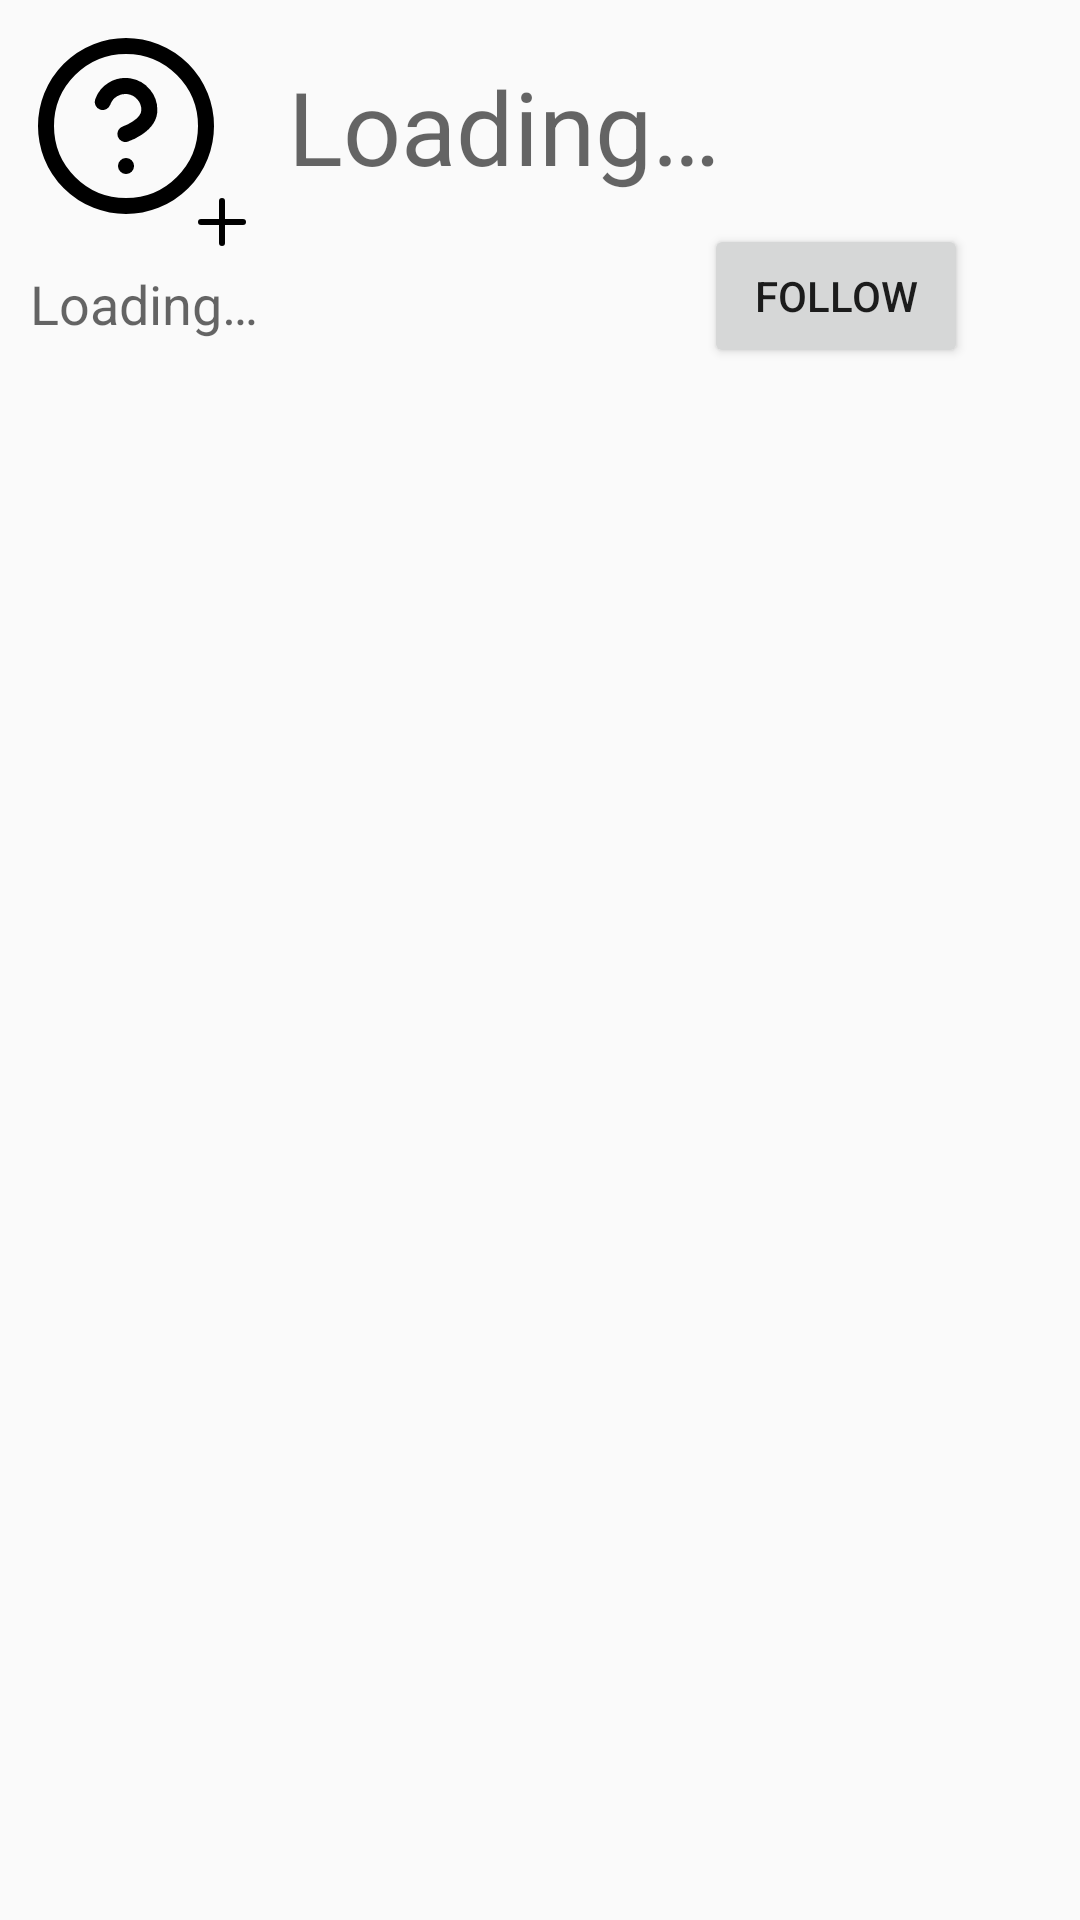

This screen was rendered from an Android layout file. Write that file and the resources it references.
<!-- AndroidManifest.xml: application theme AppTheme -->
<!-- res/layout/fragment_profile.xml -->
<?xml version="1.0" encoding="utf-8"?>
<androidx.constraintlayout.widget.ConstraintLayout xmlns:android="http://schemas.android.com/apk/res/android"
    xmlns:app="http://schemas.android.com/apk/res-auto"
    xmlns:tools="http://schemas.android.com/tools"
    android:layout_width="match_parent"
    android:layout_height="match_parent"
    tools:context=".ui.profile.ProfileFragment">

    <androidx.appcompat.widget.AppCompatImageView
        android:id="@+id/img_icon"
        android:layout_width="64dp"
        android:layout_height="64dp"
        android:layout_marginStart="10dp"
        android:layout_marginTop="10dp"
        android:contentDescription="@string/title_profile"
        app:layout_constraintStart_toStartOf="parent"
        app:layout_constraintTop_toTopOf="parent"
        android:src="@drawable/ic_default_icon" />

    <androidx.appcompat.widget.AppCompatImageView
        android:id="@+id/img_modifyIcon"
        android:layout_width="wrap_content"
        android:layout_height="wrap_content"
        android:src="@drawable/ic_plus_dark"
        app:layout_constraintBottom_toBottomOf="@+id/img_icon"
        app:layout_constraintEnd_toEndOf="@+id/img_icon"
        app:layout_constraintStart_toEndOf="@+id/img_icon"
        app:layout_constraintTop_toBottomOf="@+id/img_icon"
        app:srcCompat="@drawable/ic_plus_dark" />

    <TextView
        android:id="@+id/txt_username"
        android:layout_width="wrap_content"
        android:layout_height="wrap_content"
        android:layout_marginStart="10dp"
        android:text="@string/txt_placeholder"
        android:textAppearance="@style/TextAppearance.AppCompat.Display1"
        app:layout_constraintBottom_toBottomOf="@+id/img_icon"
        app:layout_constraintStart_toEndOf="@+id/img_modifyIcon"
        app:layout_constraintTop_toTopOf="@+id/img_icon" />

    <TextView
        android:id="@+id/txt_dob"
        android:layout_width="wrap_content"
        android:layout_height="wrap_content"
        android:layout_marginTop="15dp"
        android:text="@string/txt_placeholder"
        android:textAppearance="@style/TextAppearance.AppCompat.Medium"
        app:layout_constraintStart_toStartOf="@+id/img_icon"
        app:layout_constraintTop_toBottomOf="@+id/img_icon" />

    <Button
        android:id="@+id/btn_follow"
        android:layout_width="wrap_content"
        android:layout_height="wrap_content"
        android:layout_marginTop="10dp"
        android:text="@string/btn_follow"
        app:layout_constraintEnd_toEndOf="parent"
        app:layout_constraintHorizontal_bias="0.8"
        app:layout_constraintStart_toEndOf="@+id/txt_dob"
        app:layout_constraintTop_toBottomOf="@+id/txt_username" />

    <androidx.recyclerview.widget.RecyclerView
        android:id="@+id/recycler_profile"
        android:layout_width="match_parent"
        android:layout_height="0dp"
        android:layout_marginTop="10dp"
        app:layout_constraintBottom_toBottomOf="parent"
        app:layout_constraintEnd_toEndOf="parent"
        app:layout_constraintStart_toStartOf="parent"
        app:layout_constraintTop_toBottomOf="@+id/btn_follow"
        app:layout_constraintVertical_bias="0.0" />
</androidx.constraintlayout.widget.ConstraintLayout>
<!-- resources referenced by this layout -->
<resources>
  <!-- drawable ic_default_icon (drawable) -->
  <vector android:height="64dp" android:viewportHeight="24"
      android:viewportWidth="24" android:width="64dp" xmlns:android="http://schemas.android.com/apk/res/android">
      <path android:fillColor="#00000000"
          android:pathData="M12,12m-10,0a10,10 0,1 1,20 0a10,10 0,1 1,-20 0"
          android:strokeColor="#000000" android:strokeLineCap="round"
          android:strokeLineJoin="round" android:strokeWidth="2"/>
      <path android:fillColor="#00000000"
          android:pathData="M9.09,9a3,3 0,0 1,5.83 1c0,2 -3,3 -3,3"
          android:strokeColor="#000000" android:strokeLineCap="round"
          android:strokeLineJoin="round" android:strokeWidth="2"/>
      <path android:fillColor="#00000000"
          android:pathData="M12,17L12.01,17"
          android:strokeColor="#000000" android:strokeLineCap="round"
          android:strokeLineJoin="round" android:strokeWidth="2"/>
  </vector>
  <!-- drawable ic_plus_dark (drawable-v24) -->
  <vector xmlns:android="http://schemas.android.com/apk/res/android"
      android:width="24dp"
      android:height="24dp"
      android:viewportWidth="24"
      android:viewportHeight="24">
    <path
        android:pathData="M12,5L12,19"
        android:strokeLineJoin="round"
        android:strokeWidth="2"
        android:fillColor="#000000"
        android:strokeColor="#000000"
        android:strokeLineCap="round"/>
    <path
        android:pathData="M5,12L19,12"
        android:strokeLineJoin="round"
        android:strokeWidth="2"
        android:fillColor="#000000"
        android:strokeColor="#000000"
        android:strokeLineCap="round"/>
  </vector>
  <string name="btn_follow">Follow</string>
  <string name="title_profile">Profile</string>
  <string name="txt_placeholder">Loading…</string>
  <style name="AppTheme" parent="Theme.AppCompat.Light.DarkActionBar">
          
          <item name="colorPrimary">@color/colorPrimary</item>
          <item name="colorPrimaryDark">@color/colorPrimaryDark</item>
          <item name="colorAccent">@color/colorAccent</item>
      </style>
  <!-- not gathered from this repository: default colours our renderer supplied (Android Studio template values) -->
  <color name="colorPrimary">#FF6200EE</color>
  <color name="colorPrimaryDark">#FF3700B3</color>
  <color name="colorAccent">#FF03DAC5</color>
</resources>
